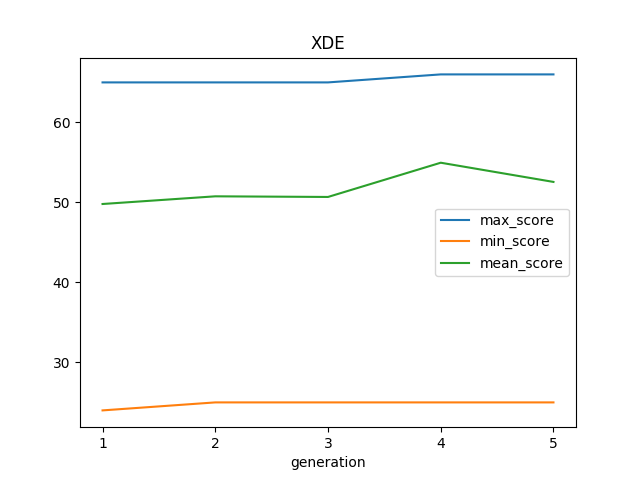

Source data for this figure (header and first rows):
generation, checkpoint_id, max_score, min_score, mean_score, cid_min_score, cid_max_score
1, XDE/1/20190828-0718, 65.0, 24.0, 49.8, 1_13, 1_24
2, XDE/2/20190828-0718, 65.0, 25.0, 50.76, 2_3, 2_22
3, XDE/3/20190828-0718, 65.0, 25.0, 50.68, 3_13, 3_25
4, XDE/4/20190828-0718, 66.0, 25.0, 54.96, 4_16, 4_2
5, XDE/5/20190828-0718, 66.0, 25.0, 52.56, 5_10, 4_2
